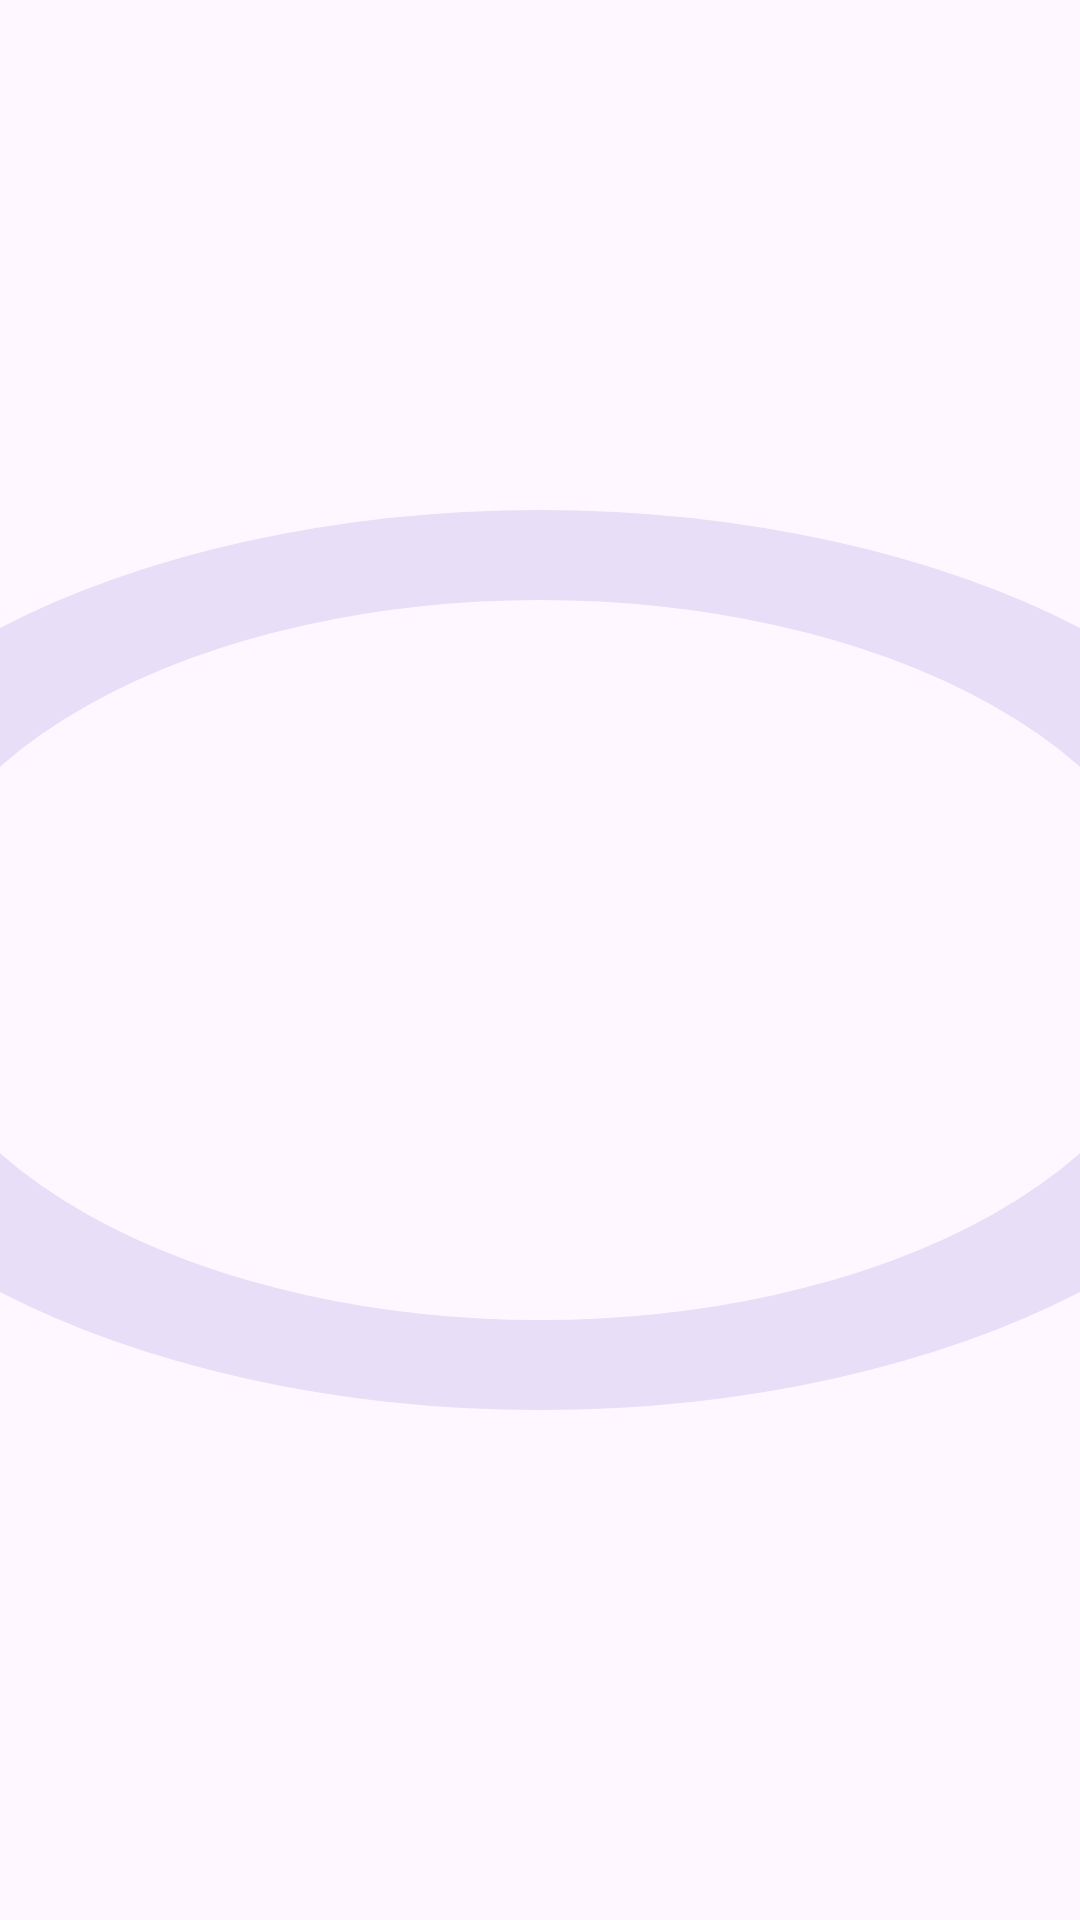

Here is an Android app screen rendered from its layout file. Give the layout XML and the strings, colors and styles it references.
<!-- AndroidManifest.xml: application theme Theme.FoodiePalCulinaryCompanionApp -->
<!-- res/layout/progress_loading.xml -->
<?xml version="1.0" encoding="utf-8"?>

<androidx.constraintlayout.widget.ConstraintLayout xmlns:android="http://schemas.android.com/apk/res/android"
    xmlns:tools="http://schemas.android.com/tools"
    android:layout_width="match_parent"
    android:layout_height="match_parent"
    xmlns:app="http://schemas.android.com/apk/res-auto"
    tools:ignore="MissingDefaultResource">

    <com.google.android.material.progressindicator.CircularProgressIndicator
        android:layout_width="match_parent"
        android:layout_height="match_parent" />

</androidx.constraintlayout.widget.ConstraintLayout>
<!-- resources referenced by this layout -->
<resources>
  <style name="Theme.FoodiePalCulinaryCompanionApp" parent="Base.Theme.FoodiePalCulinaryCompanionApp" />
  <style name="Base.Theme.FoodiePalCulinaryCompanionApp" parent="Theme.Material3.Light.NoActionBar">
          
           <item name="colorPrimary">#ddea5e0a</item>
          <item name="colorPrimaryVariant">#ddea5e0a</item>
      </style>
</resources>
